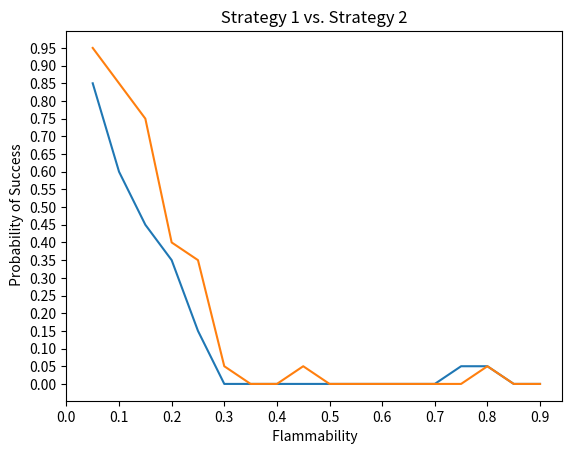

Source code (Python):
import matplotlib.pyplot as plt
import numpy as np

x = [0.05, 0.1, 0.15, 0.2, 0.25, 0.3, 0.35, 0.4, 0.45, 0.5, 0.55, 0.6, 0.65, 0.7, 0.75, 0.8, 0.85, 0.9]
y = [0.85, 0.6, 0.45, 0.35, 0.15, 0, 0, 0, 0, 0, 0, 0, 0, 0, 0.05, 0.05, 0, 0]
y2 = [0.95, 0.85, 0.75, 0.4, 0.35, 0.05, 0, 0, 0.05, 0, 0, 0, 0, 0, 0, 0.05, 0, 0]
plt.plot(x, y, label = "Strategy 1")
plt.plot(x, y2, label = "Strategy 2")
plt.xlabel(' Flammability ')
plt.ylabel(' Probability of Success')

plt.title(' Strategy 1 vs. Strategy 2 ')
plt.xticks(np.arange(0, 1, 0.1))
plt.yticks(np.arange(0, 1, 0.05))

plt.show()